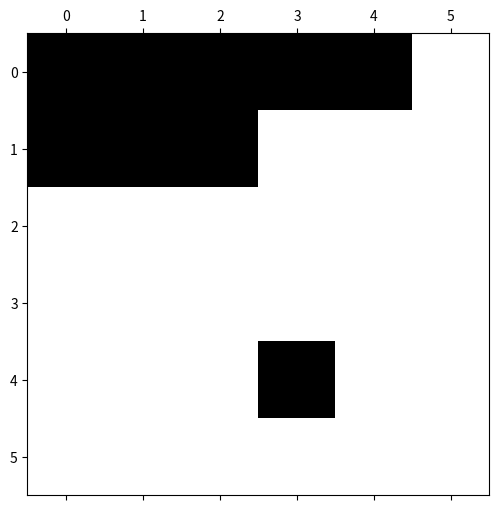

Write Python code to recreate this figure.

import numpy as np
import matplotlib.colors as mcolors
import matplotlib.pyplot as plt


grid_V1 = [[1, 1, 1, 1, 1, 0],
           [1, 1, 1, 0, 0, 0],
           [0, 0, 0, 0, -1, 0],
           [0, 0, 0, 0, 0, 0],
           [-1, 0, -1, 1, 0, 0],
           [0, 0, 0, 0, 0, 0]]

grid_V2 = [[1, 1, 1, 1, 1, 0],
           [1, 1, 1, 0, 0, 0],
           [0, 0, 0, 0, -1, 0],
           [0, 0, 0, 0, 0, 0],
           [-1, -1, -1, 1, 0, 0],
           [-1, -1, -1, 0, 0, 0]]

grid_V3 = [[1, 1, 1, 1, 1, 0],
           [1, 1, 1, 0, 0, 0],
           [0, 0, 0, 0, -1, -1],
           [-1, -1, 0, 0, 0, -1],
           [0, -1, -1, 1, 0, -1],
           [0, -1, -1, 0, 0, 0]]

grid = [[1, 1, 1, 1, 1, 0],
           [1, 1, 1, 0, 0, 0],
           [0, 0, 0, 0, 0, 0],
           [0, 0, 0, 0, 0, 0],
           [0, 0, 0, 1, 0, 0],
           [0, 0, 0, 0, 0, 0]]

def showGrid(grid):
    image = np.array(grid)
    nrows, ncols = image.shape

    cmap = mcolors.ListedColormap(['green', 'white', 'black'])
    norm = mcolors.BoundaryNorm([-1.5, -0.5, 0.5, 1.5], cmap.N)

    fig, ax = plt.subplots(figsize=(ncols, nrows))
    ax.matshow(image, cmap=cmap, norm=norm)
    ax.set_xticks(range(ncols))
    ax.set_yticks(range(nrows))
    plt.show()


showGrid(grid)
